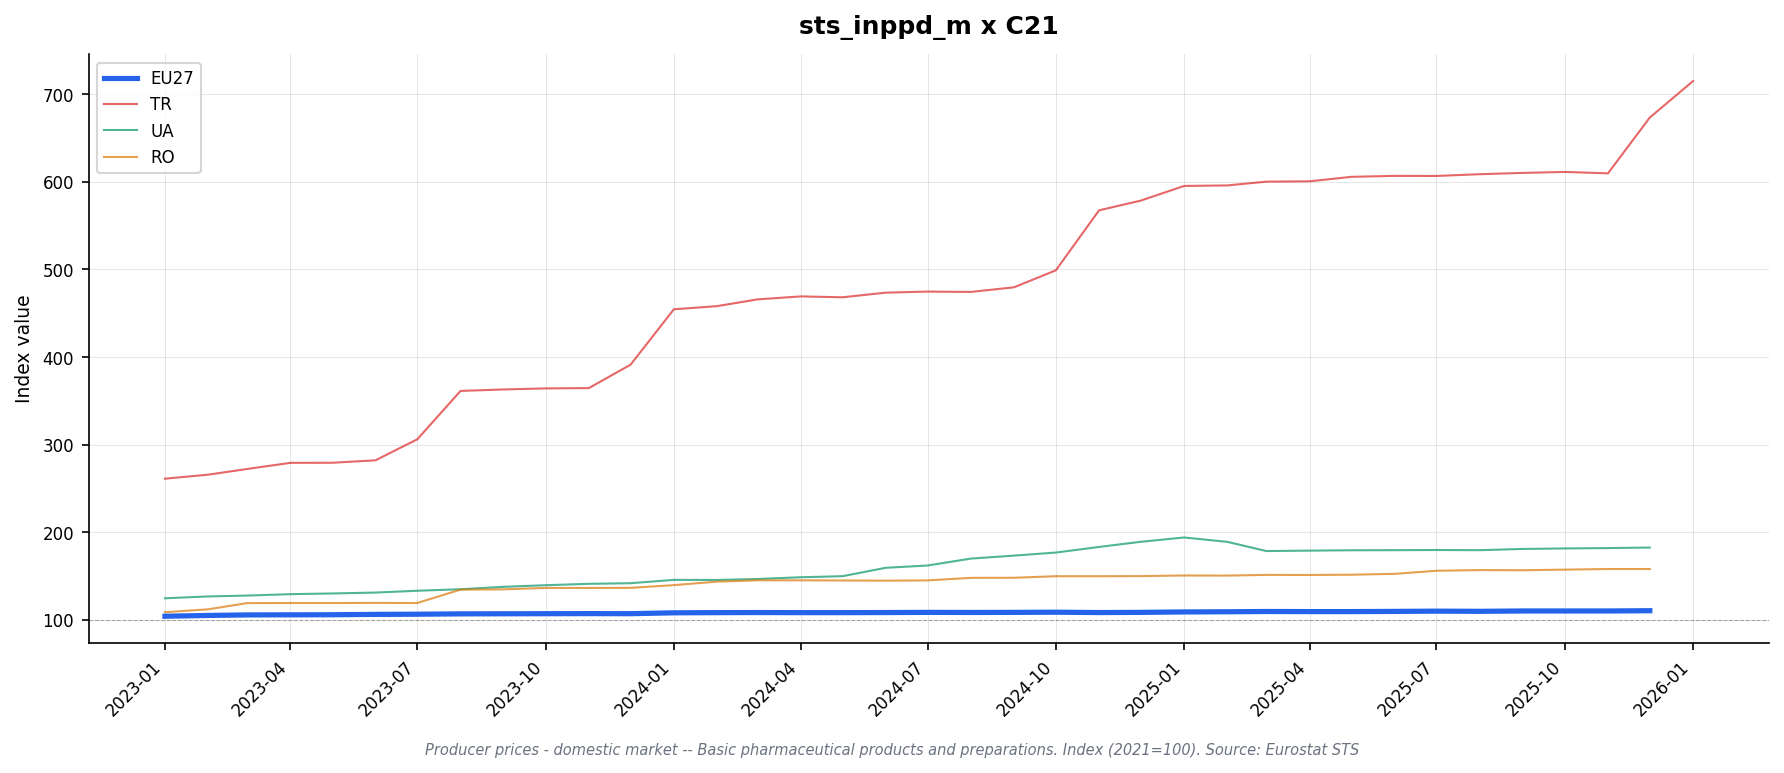

Values plotted in this chart, from the file beside it:
freq, indic_bt, nace_r2, s_adj, unit, geo\TIME_PERIOD, 2023-01, 2023-02, 2023-03, 2023-04, 2023-05, 2023-06, 2023-07, 2023-08, 2023-09, 2023-10, 2023-11, 2023-12, 2024-01, 2024-02, 2024-03, 2024-04, 2024-05, 2024-06
M, PRC_PRR_DOM, C21, NSA, I21, AT, 102.1, 102.5, 101.7, 103.1, 103.3, 102.8, 103.8, 101.8, 101.9, 103.0, 102.3, 102.7, 104.2, 103.4, 102.8, 104.6, 103.4, 104.7
M, PRC_PRR_DOM, C21, NSA, I21, BE, 100.6, 103.3, 105.3, 105.7, 105.6, 107.9, 108.4, 109.4, 109.4, 108.7, 108.7, 108.7, 108.6, 108.6, 108.7, 108.6, 108.6, 108.6
M, PRC_PRR_DOM, C21, NSA, I21, BG, 111.2, 112.4, 114.4, 114.4, 114.5, 115.7, 115.7, 115.7, 116.1, 116.6, 116.8, 116.8, 115.4, 106.6, 105.8, 105.6, 105.0, 105.7
M, PRC_PRR_DOM, C21, NSA, I21, CH, 95.7, 95.4, 95.3, 95.2, 95.7, 95.4, 95.2, 94.6, 94.6, 94.6, 94.4, 93.5, 93.8, 93.9, 93.4, 93.2, 92.5, 92.3
M, PRC_PRR_DOM, C21, NSA, I21, CZ, 110.0, 110.3, 110.7, 111.4, 111.2, 111.6, 111.7, 112.5, 111.5, 111.5, 112.1, 112.0, 113.8, 112.8, 112.8, 113.4, 112.9, 112.8
M, PRC_PRR_DOM, C21, NSA, I21, DE, 105.1, 105.3, 106.0, 105.9, 106.0, 106.4, 106.7, 106.7, 107.3, 107.4, 107.5, 107.3, 107.8, 108.4, 108.5, 108.6, 108.7, 109.0
M, PRC_PRR_DOM, C21, NSA, I21, DK, , , , , , , , , , , , , , , , , , 
M, PRC_PRR_DOM, C21, NSA, I21, EA19, 103.2, 104.2, 104.8, 104.9, 104.8, 105.3, 105.4, 105.7, 105.9, 105.8, 105.9, 105.8, 106.5, 106.8, 106.8, 106.7, 106.8, 107.0
M, PRC_PRR_DOM, C21, NSA, I21, EA20, 103.4, 104.3, 104.9, 105.0, 105.0, 105.5, 105.6, 105.9, 106.1, 106.0, 106.1, 105.9, 107.0, 107.3, 107.3, 107.3, 107.3, 107.5
M, PRC_PRR_DOM, C21, NSA, I21, EA21, 103.4, 104.3, 105.0, 105.0, 105.0, 105.5, 105.6, 105.9, 106.1, 106.0, 106.1, 106.0, 107.0, 107.3, 107.3, 107.3, 107.3, 107.5
M, PRC_PRR_DOM, C21, NSA, I21, EL, 97.9, 97.9, 97.9, 97.9, 97.9, 97.9, 97.9, 97.9, 97.9, 97.9, 97.9, 97.9, 96.9, 96.9, 96.9, 96.9, 96.9, 96.9
M, PRC_PRR_DOM, C21, NSA, I21, ES, 103.8, 104.5, 104.4, 104.7, 105.0, 104.5, 104.7, 104.6, 105.3, 105.5, 105.2, 104.7, 105.5, 105.9, 106.8, 106.3, 106.5, 106.6
M, PRC_PRR_DOM, C21, NSA, I21, EU27_2020, 104.1, 105.0, 105.6, 105.7, 105.8, 106.2, 106.4, 106.8, 106.9, 107.0, 107.1, 107.0, 108.0, 108.2, 108.3, 108.2, 108.2, 108.3
M, PRC_PRR_DOM, C21, NSA, I21, FI, , , , , , , , , , , , , , , , , , 
M, PRC_PRR_DOM, C21, NSA, I21, FR, 105.8, 106.4, 106.2, 105.5, 105.5, 104.8, 103.4, 103.4, 103.1, 103.5, 103.9, 103.9, 107.3, 107.7, 107.1, 106.6, 106.6, 106.7
M, PRC_PRR_DOM, C21, NSA, I21, HR, 102.7, 102.7, 102.9, 102.9, 102.9, 103.1, 103.1, 103.4, 103.4, 103.4, 103.4, 103.4, 103.4, 105.0, 105.2, 105.2, 105.3, 105.3
M, PRC_PRR_DOM, C21, NSA, I21, HU, 111.2, 110.6, 114.9, 116.7, 118.7, 118.8, 116.5, 120.8, 122.1, 124.9, 125.2, 126.1, 126.9, 127.8, 128.8, 128.9, 128.2, 125.1
M, PRC_PRR_DOM, C21, NSA, I21, IE, , , , , , , , , , , , , , , , , , 
M, PRC_PRR_DOM, C21, NSA, I21, IT, 101.5, 101.9, 102.3, 101.8, 101.3, 101.7, 102.0, 102.6, 102.6, 102.4, 102.7, 102.6, 103.2, 103.8, 103.5, 104.0, 104.3, 104.4
M, PRC_PRR_DOM, C21, NSA, I21, LT, 101.2, 120.1, 120.1, 120.1, 126.4, 126.4, 126.4, 126.4, 126.4, 129.1, 129.1, 129.1, 129.1, 129.1, 129.1, 129.1, 129.1, 129.1
M, PRC_PRR_DOM, C21, NSA, I21, MK, 110.4, 110.4, 110.9, 112.1, 113.2, 113.4, 113.5, 113.5, 114.1, 117.0, 117.6, 118.2, 117.1, 117.3, 117.8, 118.0, 120.7, 122.3
M, PRC_PRR_DOM, C21, NSA, I21, NL, 109.1, 109.7, 110.3, 114.1, 113.4, 112.3, 112.5, 112.5, 112.6, 112.1, 112.0, 112.0, 118.2, 118.2, 118.4, 119.9, 119.8, 119.8
M, PRC_PRR_DOM, C21, NSA, I21, NO, , , , , , , , , , , , , , , , , , 
M, PRC_PRR_DOM, C21, NSA, I21, PL, 122.0, 122.5, 124.0, 124.1, 126.0, 126.8, 126.5, 128.5, 126.4, 128.2, 128.8, 128.2, 130.1, 130.0, 129.4, 128.4, 129.4, 130.6
M, PRC_PRR_DOM, C21, NSA, I21, PT, 103.3, 103.2, 102.8, 103.2, 103.6, 103.0, 115.6, 115.8, 115.6, 115.6, 115.3, 115.5, 116.2, 117.2, 117.1, 116.4, 116.9, 117.4
M, PRC_PRR_DOM, C21, NSA, I21, RO, 108.7, 112.0, 119.1, 119.2, 119.2, 119.3, 119.2, 134.5, 134.8, 136.4, 136.4, 136.5, 139.6, 143.6, 145.1, 145.1, 144.9, 144.7
M, PRC_PRR_DOM, C21, NSA, I21, SE, 106.6, 106.5, 106.6, 106.5, 106.3, 106.9, 109.4, 108.5, 109.4, 109.3, 108.9, 108.2, 111.5, 111.7, 111.6, 111.7, 111.9, 111.9
M, PRC_PRR_DOM, C21, NSA, I21, SI, 100.9, 103.0, 102.9, 104.3, 104.6, 104.4, 105.6, 107.7, 107.7, 107.1, 107.6, 107.6, 107.7, 106.5, 106.9, 107.0, 107.5, 107.4
M, PRC_PRR_DOM, C21, NSA, I21, SK, , , , , , , , , , , , , , , , , , 
M, PRC_PRR_DOM, C21, NSA, I21, TR, 261.1, 265.7, 272.2, 279.2, 279.3, 282.1, 306.1, 361.3, 363.0, 364.2, 364.5, 391.3, 454.5, 458.1, 465.8, 469.2, 468.2, 473.5
M, PRC_PRR_DOM, C21, NSA, I21, UA, 124.6, 126.7, 127.7, 129.3, 130.1, 131.1, 133.2, 134.9, 137.7, 139.5, 141.1, 141.8, 145.6, 145.5, 146.6, 148.6, 149.8, 159.4
